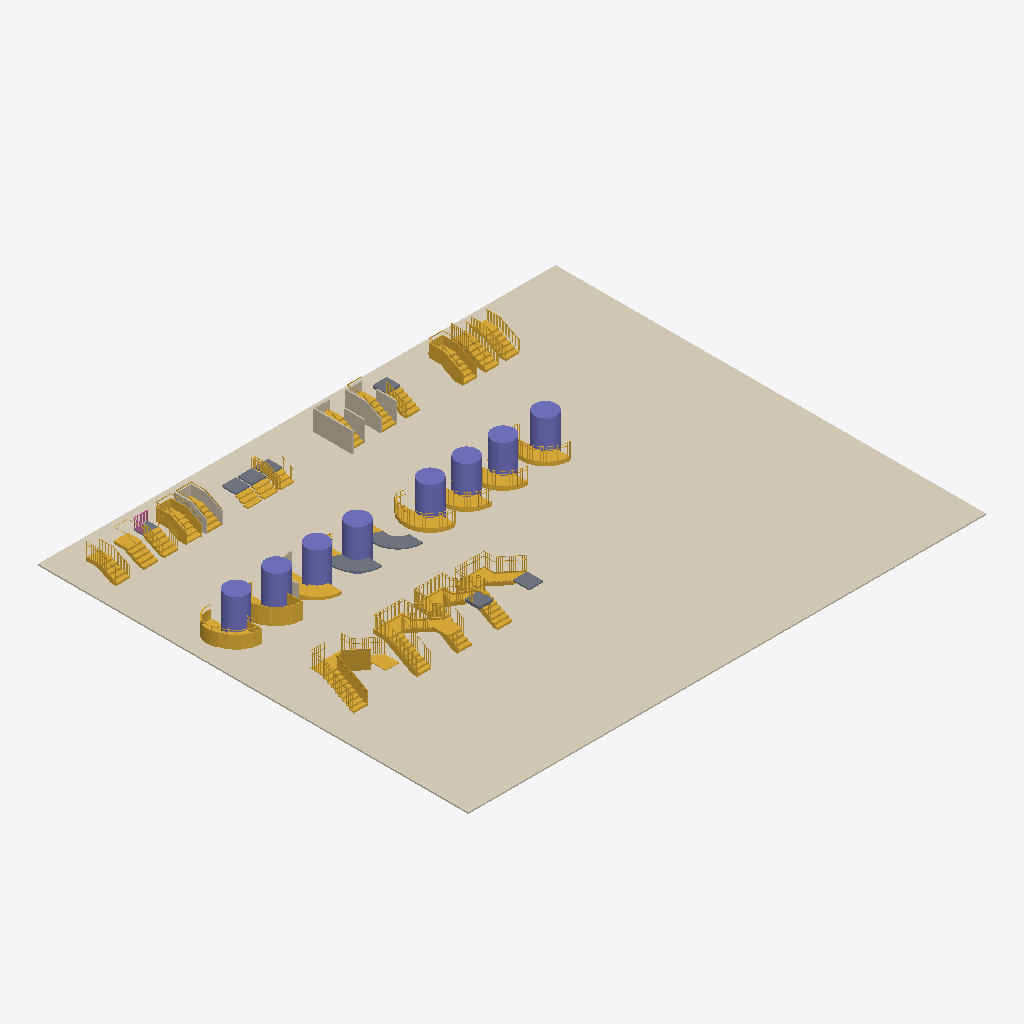
Isometric view of an IFC building model (IFC-SPF (STEP), schema IFC4, length unit millimetre), seen from the south-west, elements coloured by IFC class: 27 stairs (yellow), 10 walls (beige), 9 slabs (grey), 8 columns (violet), 1 covering (cream), 1 railing (pink).
Extent 38.4 m × 31.9 m × 4.2 m (x, y, z). Storeys (5): Storey 1 at 0.00 m; Storey 2 at 2.70 m; Storey 4 at 10.00 m; Storey 5 at 13.00 m; Roof at 16.00 m. Elements (58): 27 IfcStair, 10 IfcSlab, 10 IfcWall, 8 IfcColumn, 2 IfcRailing, 1 IfcCovering.

HEADER;
FILE_DESCRIPTION(('ViewDefinition [ReferenceView_V1.2, IFC-SG]','RevitIdentifiers [VersionGUID: b5b74d04-9d24-4f61-9bb2-f49c8562fcf8, NumberOfSaves: 41]','CoordinateReference [CoordinateBase: Project Base Point, ProjectSite: Default Site]'),'2;1');
FILE_NAME('12345','2024-03-19T16:23:20+08:00',(''),(''),'ODA SDAI 24.3','Autodesk Revit 24.1.11.26 (ENG) - IFC 24.2.0.49','');
FILE_SCHEMA(('IFC4'));
ENDSEC;
DATA;
#110=IFCPROJECT('18ZZYpnAP4OvNnm3kM0jd5',#18,'12345',$,$,'beta mall for AMC','Completed',(#100,#108),#97);
#137=IFCSITE('18ZZYpnAP4OvNnm3kM0jd7',#18,'Default',$,$,#136,$,$,.ELEMENT.,$,$,$,$,$);
#115=IFCBUILDING('18ZZYpnAP4OvNnm3kM0jd4',#18,'BETA MALL',$,$,#113,$,'BETA MALL',.ELEMENT.,$,$,$);
#118=IFCBUILDINGSTOREY('3Zu5Bv0LOHrPC10026FoQQ',#18,'Storey 1',$,'Level:Circle Head - Project Datum',#117,$,'Storey 1',.ELEMENT.,0.0);
#122=IFCBUILDINGSTOREY('15Z0v90RiHrPC20026FoKR',#18,'Storey 2',$,'Level:Circle Head - Project Datum',#121,$,'Storey 2',.ELEMENT.,2700.0);
#126=IFCBUILDINGSTOREY('1BXlCbHLP8qhzGTEaKVJCn',#18,'Storey 4',$,'Level:Circle Head - Project Datum',#125,$,'Storey 4',.ELEMENT.,10000.0);
#130=IFCBUILDINGSTOREY('1fN22jqxzBR920mV1y7dD_',#18,'Storey 5',$,'Level:Circle Head - Project Datum',#129,$,'Storey 5',.ELEMENT.,13000.0);
#134=IFCBUILDINGSTOREY('1fN22jqxzBR920mV1y7dDS',#18,'Roof',$,'Level:Circle Head - Project Datum',#133,$,'Roof',.ELEMENT.,16000.000000000002);
#209=IFCCOVERING('1BXlCbHLP8qhzGTEaKVJDK',#18,'Floor:floor:313418',$,'Floor:floor',#193,#208,'313418',.FLOORING.);
#272=IFCSTAIR('39r0xAX1b7qhi1Q4fiZw3e',#18,'Assembled Stair:Stair:339702',$,'Assembled Stair:Private',#271,$,'339702',.NOTDEFINED.);
#917=IFCSTAIR('39r0xAX1b7qhi1Q4fiZxmp',#18,'Cast-In-Place Stair:Stair:340525',$,'Cast-In-Place Stair:Insitu_Concrete_150mm_Waist',#916,$,'340525',.NOTDEFINED.);
#3796=IFCSTAIR('2hJA73FYn9ZPaUznqeBoxo',#18,'Precast Stair:Stair:364948',$,'Precast Stair:Precast_Stair',#3795,$,'364948',.HALF_TURN_STAIR.);
#4108=IFCSTAIR('2hJA73FYn9ZPaUznqeBosE',#18,'Cast-In-Place Stair:Stair:365288',$,'Cast-In-Place Stair:Insitu_Concrete_150mm_Waist',#4107,$,'365288',.HALF_TURN_STAIR.);
#3009=IFCCOLUMN('2hJA73FYn9ZPaUznqeBplR',#18,'Columns 3:Columns 1:361661',$,'Columns 3:Columns 1',#3008,#3005,'361661',.COLUMN.);
#3554=IFCSTAIR('2hJA73FYn9ZPaUznqeBpQs',#18,'Cast-In-Place Stair:Stair:362960',$,'Cast-In-Place Stair:Insitu_Concrete_150mm_Waist',#3553,$,'362960',.STRAIGHT_RUN_STAIR.);
#4375=IFCCOLUMN('2hJA73FYn9ZPaUznqeBojP',#18,'Columns 4:Columns 1:365631',$,'Columns 4:Columns 1',#4374,#4371,'365631',.COLUMN.);
#2441=IFCSTAIR('2hJA73FYn9ZPaUznqeByFi',#18,'Assembled Stair:Stair:359562',$,'Assembled Stair:metal fold',#2440,$,'359562',.SPIRAL_STAIR.);
#2752=IFCCOLUMN('2hJA73FYn9ZPaUznqeBprj',#18,'Columns 2:Columns 1:360971',$,'Columns 2:Columns 1',#2751,#2748,'360971',.COLUMN.);
#2404=IFCCOLUMN('2hJA73FYn9ZPaUznqeByI1',#18,'Columns 1:Columns 1:359399',$,'Columns 1:Columns 1',#2403,#2400,'359399',.COLUMN.);
#6967=IFCCOLUMN('2_R$KObJDDR959OSh4Dt7U',#18,'Columns 8:Columns 1:390111',$,'Columns 8:Columns 1',#6966,#6963,'390111',.COLUMN.);
#5849=IFCCOLUMN('2_R$KObJDDR959OSh4DrLz',#18,'Columns 5:Columns 1:382844',$,'Columns 5:Columns 1',#5848,#5845,'382844',.COLUMN.);
#6563=IFCCOLUMN('2_R$KObJDDR959OSh4Dt0r',#18,'Columns 6:Columns 1:389684',$,'Columns 6:Columns 1',#6562,#6559,'389684',.COLUMN.);
#6765=IFCCOLUMN('2_R$KObJDDR959OSh4Dt4b',#18,'Columns 7:Columns 1:389924',$,'Columns 7:Columns 1',#6764,#6761,'389924',.COLUMN.);
#1689=IFCSTAIR('2hJA73FYn9ZPaUznqeB_2S',#18,'Assembled Stair:Stair:352250',$,'Assembled Stair:open tread',#1688,$,'352250',.STRAIGHT_RUN_STAIR.);
#2785=IFCSTAIR('2hJA73FYn9ZPaUznqeBpre',#18,'Assembled Stair:Stair:360974',$,'Assembled Stair:metal fold',#2784,$,'360974',.SPIRAL_STAIR.);
#5632=IFCSTAIR('2_R$KObJDDR959OSh4DrV_',#18,'Assembled Stair:Stair:382463',$,'Assembled Stair:open tread standard profile',#5631,$,'382463',.SPIRAL_STAIR.);
#4869=IFCSTAIR('2hJA73FYn9ZPaUznqeBtnX',#18,'Cast-In-Place Stair:Stair:377607',$,'Cast-In-Place Stair:Insitu_Concrete_150mm_Waist',#4868,$,'377607',.STRAIGHT_RUN_STAIR.);
#6068=IFCSTAIR('2_R$KObJDDR959OSh4DsN5',#18,'Cast-In-Place Stair:Stair:387012',$,'Cast-In-Place Stair:Insitu_Concrete_150mm_Waist',#6067,$,'387012',.STRAIGHT_RUN_STAIR.);
#5515=IFCWALL('2_R$KObJDDR959OSh4Dqwm',#18,'Basic Wall:wall:380081',$,'Basic Wall:wall',#5503,#5514,'380081',.STANDARD.);
#1270=IFCSTAIR('2hJA73FYn9ZPaUznqeB$ON',#18,'Cast-In-Place Stair:Stair:346481',$,'Cast-In-Place Stair:Insitu_Concrete_150mm_Waist',#1269,$,'346481',.STRAIGHT_RUN_STAIR.);
#6797=IFCSTAIR('2_R$KObJDDR959OSh4Dt6b',#18,'Assembled Stair:Stair:390052',$,'Assembled Stair:open tread standard profile',#6796,$,'390052',.SPIRAL_STAIR.);
#1416=IFCSTAIR('2hJA73FYn9ZPaUznqeB$K1',#18,'Precast Stair:Stair:346727',$,'Precast Stair:Precast_Stair',#1415,$,'346727',.STRAIGHT_RUN_STAIR.);
#6595=IFCSTAIR('2_R$KObJDDR959OSh4Dt3s',#18,'Assembled Stair:Stair:389879',$,'Assembled Stair:open tread standard profile',#6594,$,'389879',.SPIRAL_STAIR.);
#6393=IFCSTAIR('2_R$KObJDDR959OSh4DtFu',#18,'Assembled Stair:Stair:389625',$,'Assembled Stair:open tread standard profile',#6392,$,'389625',.SPIRAL_STAIR.);
#5193=IFCWALL('2hJA73FYn9ZPaUznqeBthv',#18,'Basic Wall:wall:378271',$,'Basic Wall:wall',#5153,#5192,'378271',.STANDARD.);
#1588=IFCSTAIR('2hJA73FYn9ZPaUznqeB_64',#18,'Cast-In-Place Stair:Stair:351970',$,'Cast-In-Place Stair:Insitu_Concrete_150mm_Waist',#1587,$,'351970',.STRAIGHT_RUN_STAIR.);
#3041=IFCSTAIR('2hJA73FYn9ZPaUznqeBpkc',#18,'Cast-In-Place Stair:Stair:361664',$,'Cast-In-Place Stair:Insitu_Concrete_150mm_Waist',#3040,$,'361664',.SPIRAL_STAIR.);
#4605=IFCSLAB('2hJA73FYn9ZPaUznqeBokE',#18,'Floor:floor:365800',$,'Floor:floor',#4592,#4604,'365800',.FLOOR.);
#4836=IFCSLAB('2hJA73FYn9ZPaUznqeBn$r',#18,'Floor:floor:368787',$,'Floor:floor',#4823,#4835,'368787',.FLOOR.);
#3695=IFCSTAIR('2hJA73FYn9ZPaUznqeBpM9',#18,'Cast-In-Place Stair:Stair:363247',$,'Cast-In-Place Stair:Insitu_Concrete_150mm_Waist',#3694,$,'363247',.STRAIGHT_RUN_STAIR.);
#5881=IFCSTAIR('2_R$KObJDDR959OSh4DsIM',#18,'Assembled Stair:Stair:386711',$,'Assembled Stair:open tread',#5880,$,'386711',.STRAIGHT_RUN_STAIR.);
#2208=IFCWALL('2hJA73FYn9ZPaUznqeBysQ',#18,'Basic Wall:wall:357116',$,'Basic Wall:wall',#2168,#2207,'357116',.STANDARD.);
#5008=IFCSTAIR('2hJA73FYn9ZPaUznqeBthW',#18,'Cast-In-Place Stair:Stair:378246',$,'Cast-In-Place Stair:Insitu_Concrete_150mm_Waist',#5007,$,'378246',.STRAIGHT_RUN_STAIR.);
#1866=IFCSTAIR('2hJA73FYn9ZPaUznqeBz9F',#18,'Cast-In-Place Stair:Stair:355625',$,'Cast-In-Place Stair:Insitu_Concrete_150mm_Waist',#1865,$,'355625',.STRAIGHT_RUN_STAIR.);
#6207=IFCSTAIR('2_R$KObJDDR959OSh4Dsj7',#18,'Assembled Stair:Stair:387398',$,'Assembled Stair:open tread',#6206,$,'387398',.STRAIGHT_RUN_STAIR.);
#5280=IFCWALL('2hJA73FYn9ZPaUznqeBtUN',#18,'Basic Wall:wall:379121',$,'Basic Wall:wall',#5268,#5279,'379121',.STANDARD.);
#5601=IFCWALL('2_R$KObJDDR959OSh4DqxM',#18,'Basic Wall:wall:380119',$,'Basic Wall:wall',#5589,#5600,'380119',.STANDARD.);
#2050=IFCWALL('2hJA73FYn9ZPaUznqeBz7_',#18,'Basic Wall:wall:355992',$,'Basic Wall:wall',#2007,#2049,'355992',.STANDARD.);
#2239=IFCSTAIR('2hJA73FYn9ZPaUznqeByMX',#18,'Assembled Stair:Stair:359111',$,'Assembled Stair:open tread',#2238,$,'359111',.STRAIGHT_RUN_STAIR.);
#6359=IFCSLAB('2_R$KObJDDR959OSh4DtAR',#18,'Floor:floor:389274',$,'Floor:floor',#6346,#6358,'389274',.FLOOR.);
#4050=IFCSLAB('2hJA73FYn9ZPaUznqeBoqi',#18,'Floor:floor 2:365130',$,'Floor:floor 2',#4034,#4049,'365130',.FLOOR.);
#2347=IFCSLAB('2hJA73FYn9ZPaUznqeByMB',#18,'Floor:floor:359149',$,'Floor:floor',#2334,#2346,'359149',.FLOOR.);
#5986=IFCSLAB('2_R$KObJDDR959OSh4DsIT',#18,'Floor:floor:386716',$,'Floor:floor',#5973,#5985,'386716',.FLOOR.);
#5358=IFCSTAIR('2_R$KObJDDR959OSh4Dqwh',#18,'Cast-In-Place Stair:Stair:380074',$,'Cast-In-Place Stair:Insitu_Concrete_150mm_Waist',#5357,$,'380074',.STRAIGHT_RUN_STAIR.);
#5323=IFCSLAB('2hJA73FYn9ZPaUznqeBtRp',#18,'Floor:floor 2:379285',$,'Floor:floor 2',#5310,#5322,'379285',.FLOOR.);
#3475=IFCWALL('2hJA73FYn9ZPaUznqeBpeu',#18,'Basic Wall:wall:361822',$,'Basic Wall:wall',#3463,#3474,'361822',.STANDARD.);
#22624=IFCRAILING('2_R$KObJDDR959OSh4DsMJ',#18,'Railing:700mm RHS baluster:386962',$,'Railing:700mm RHS baluster',#22409,#22623,'386962',.NOTDEFINED.);
#6312=IFCSLAB('2_R$KObJDDR959OSh4DsjA',#18,'Floor:floor:387403',$,'Floor:floor',#6299,#6311,'387403',.FLOOR.);
#5558=IFCWALL('2_R$KObJDDR959OSh4Dqwp',#18,'Basic Wall:wall:380082',$,'Basic Wall:wall',#5546,#5557,'380082',.STANDARD.);
#2135=IFCWALL('2hJA73FYn9ZPaUznqeBz6e',#18,'Basic Wall:wall:356046',$,'Basic Wall:wall',#2123,#2134,'356046',.STANDARD.);
#5236=IFCWALL('2hJA73FYn9ZPaUznqeBth6',#18,'Basic Wall:wall:378272',$,'Basic Wall:wall',#5224,#5235,'378272',.STANDARD.);
#6033=IFCSLAB('2_R$KObJDDR959OSh4DsKk',#18,'Floor:floor:386863',$,'Floor:floor',#6020,#6032,'386863',.FLOOR.);
#4407=IFCSTAIR('2hJA73FYn9ZPaUznqeBoia',#18,'Assembled Stair:Stair:365634',$,'Assembled Stair:metal fold',#4406,$,'365634',.SPIRAL_STAIR.);
#4638=IFCSTAIR('2hJA73FYn9ZPaUznqeBn$h',#18,'Assembled Stair:Stair:368781',$,'Assembled Stair:metal fold',#4637,$,'368781',.SPIRAL_STAIR.);
ENDSEC;